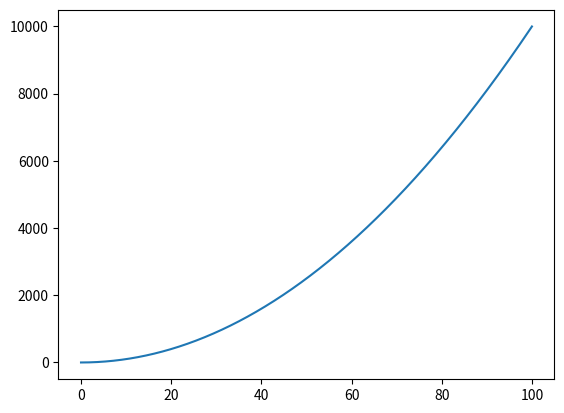

The script that saved this image:
import matplotlib.pyplot as plt 
import numpy as np

x=np.linspace(0,100,1000)
y=x**2
plt.plot(x,y)
plt.show()